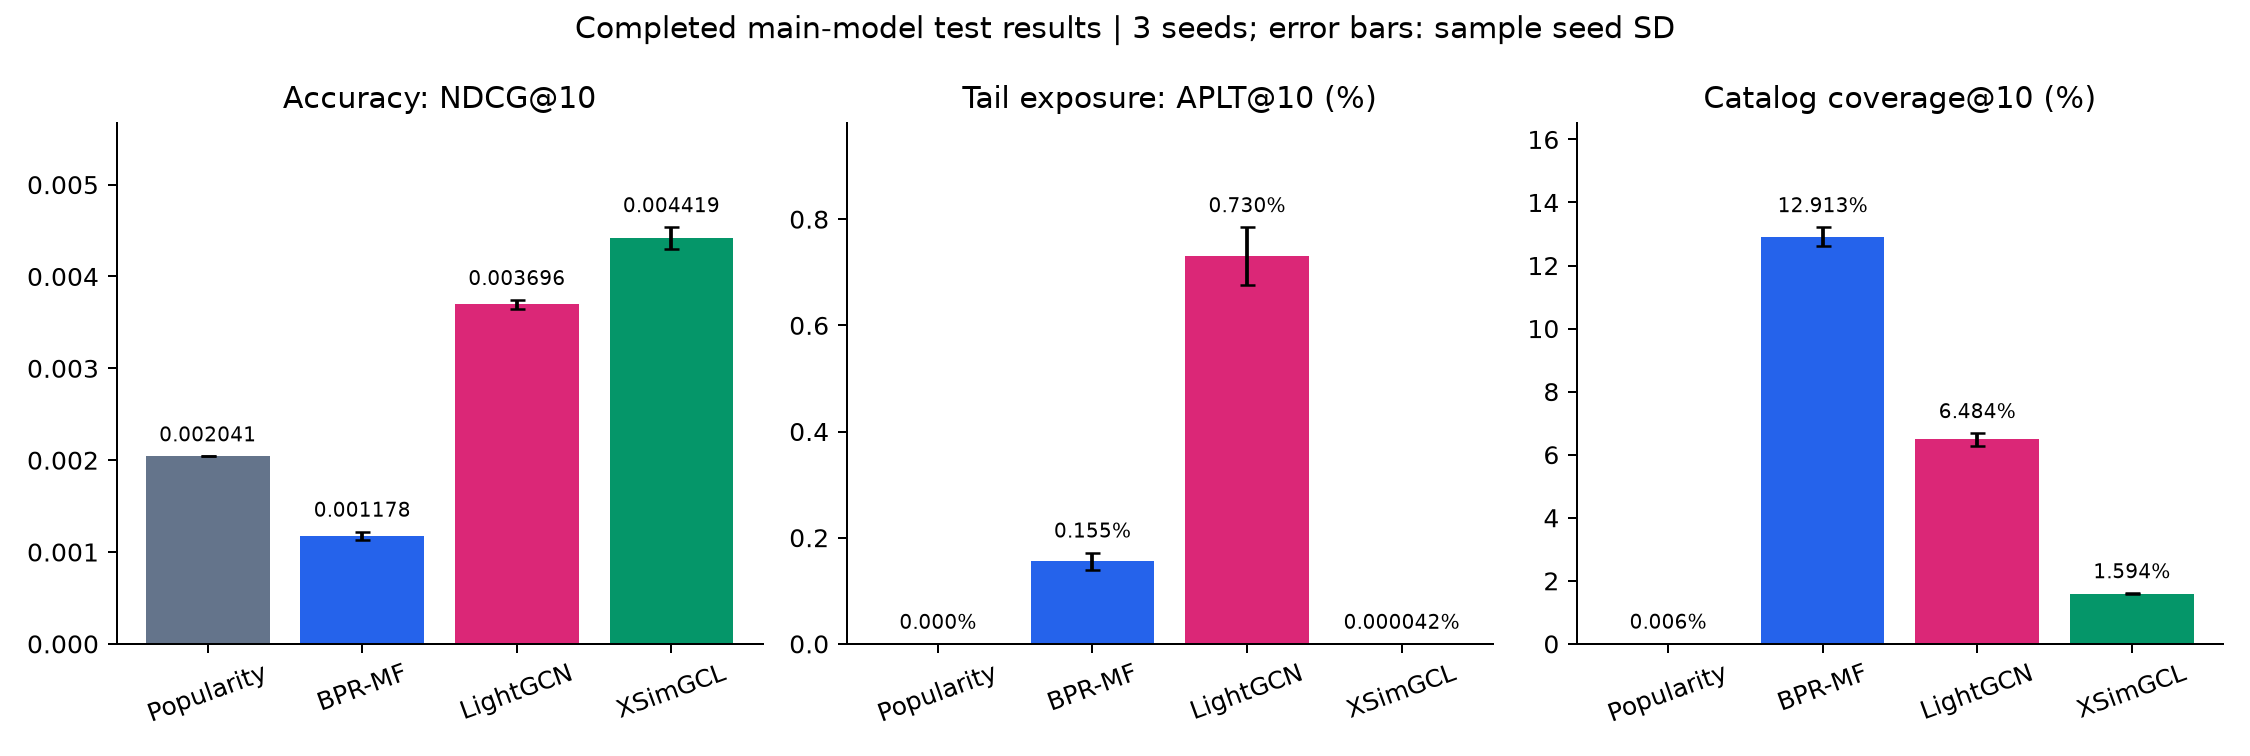

Values plotted in this chart, from the file beside it:
variant, group, n_runs, users, ndcg_mean, ndcg_seed_sd, recall_mean, recall_seed_sd, hit_rate_mean, hit_rate_seed_sd, aplt_mean, aplt_seed_sd, arp_mean, arp_seed_sd, catalog_coverage_mean, catalog_coverage_seed_sd, candidate_recall100_mean, candidate_recall100_seed_sd, tail_recall10_mean, tail_recall10_seed_sd
popularity, all, 1, 158805, 0.002041, , 0.003697, , 0.007172, , 0.0, , 3089, , 5.640930592378297e-05, , 0.02503, , 0.0, 
bpr_mf, all, 3, 158805, 0.001178, 4.268100921282581e-05, 0.00203, 6.041557002932064e-05, 0.004173, 0.0001043, 0.001552, 0.0001673, 1009, 8.136, 0.1291, 0.003035, 0.01138, 0.000143, 0.0, 0.0
lightgcn, all, 3, 158805, 0.003696, 4.7053608334889277e-05, 0.006202, 6.1004689679662475e-05, 0.01211, 0.0001982, 0.007301, 0.0005478, 1598, 6.133, 0.06484, 0.002005, 0.02994, 0.0001369, 1.4444271113191085e-06, 2.5018211446346424e-06
xsimgcl, all, 3, 158805, 0.004419, 0.0001174, 0.007245, 0.0002511, 0.01421, 0.0003162, 4.198020633271413e-07, 3.6355925140242804e-07, 1101, 0.8642, 0.01594, 0.000107, 0.03296, 0.0002941, 0.0, 0.0
